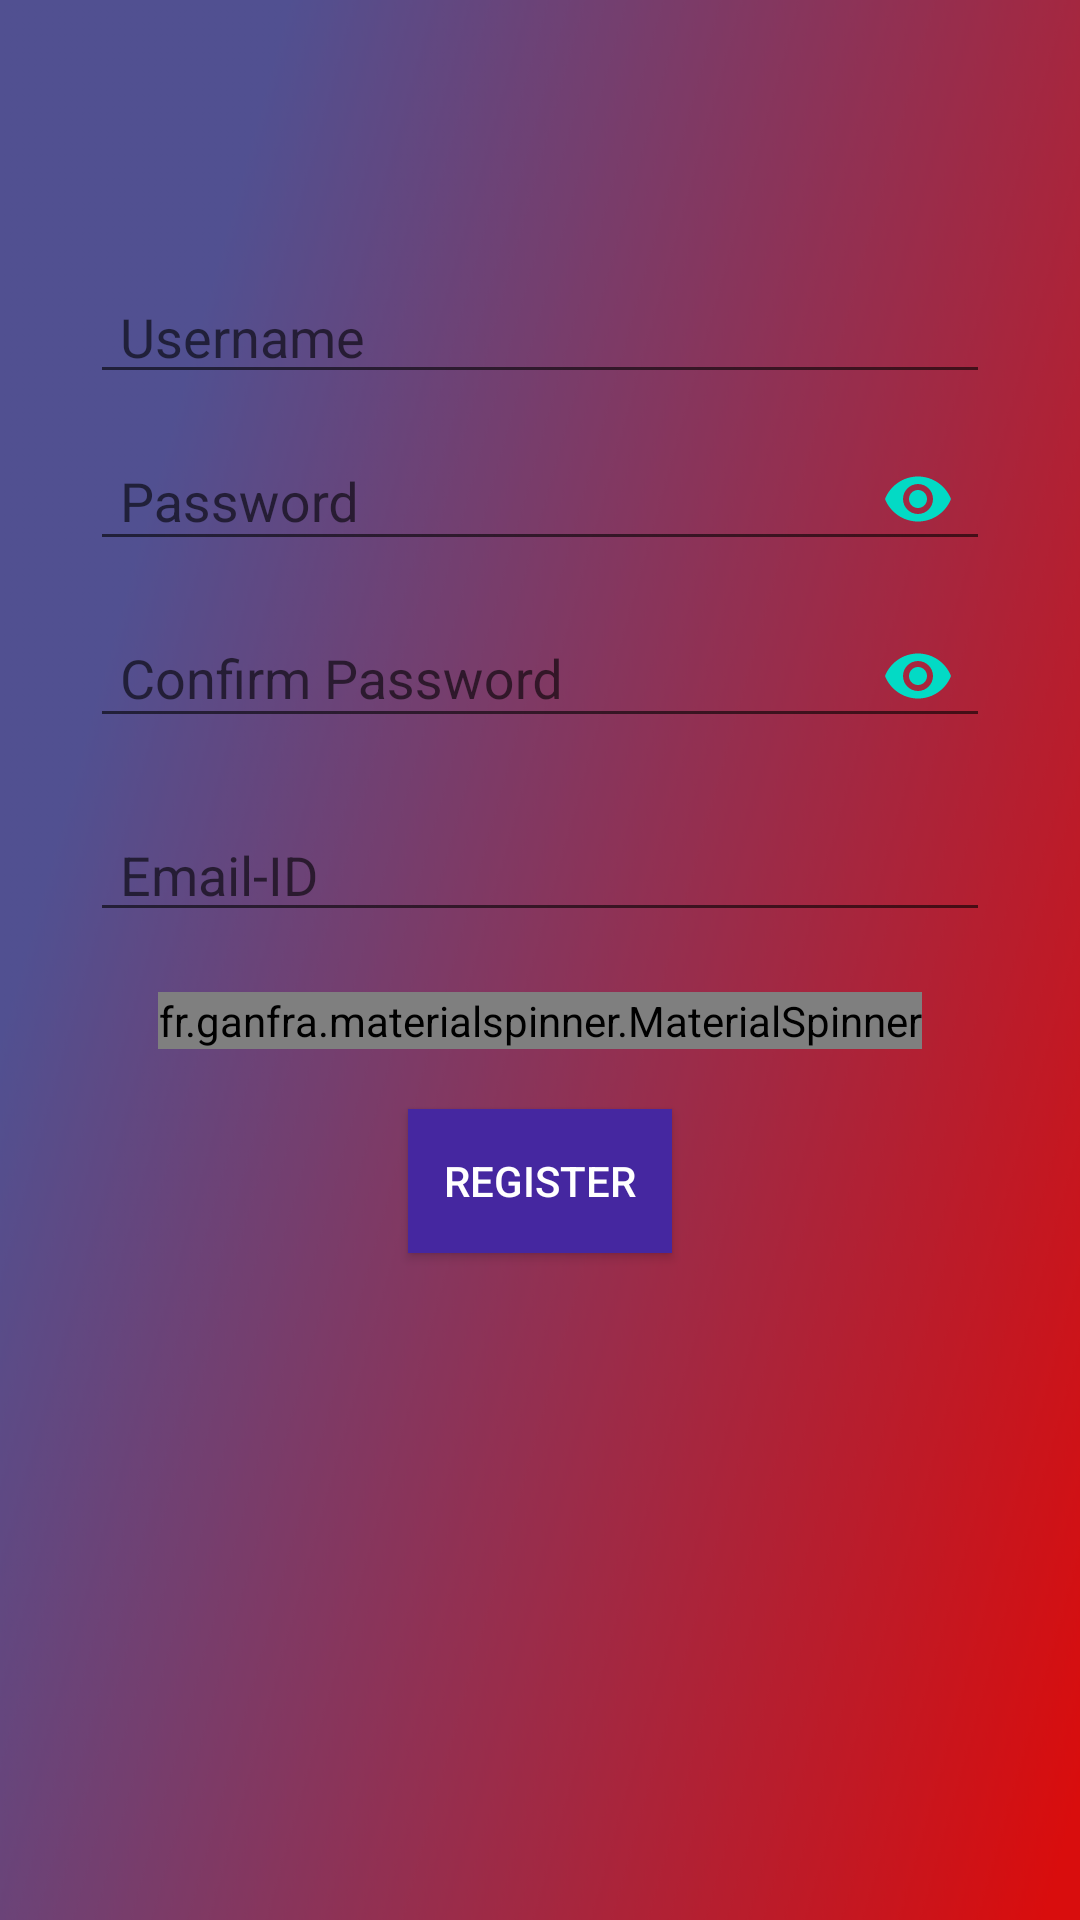

Reconstruct the res/layout file that produces this screen, plus the resources it refers to.
<!-- AndroidManifest.xml: application theme Theme.AppCompat.Light.NoActionBar -->
<!-- res/layout/activity_register.xml -->
<ScrollView

    xmlns:tools="http://schemas.android.com/tools"
    android:background="@drawable/bg_master"
    android:layout_height="match_parent"
    android:layout_width="match_parent"
    xmlns:android="http://schemas.android.com/apk/res/android"
    xmlns:app="http://schemas.android.com/apk/res-auto"
    >

    <LinearLayout
        android:layout_gravity="center_horizontal"
        android:layout_width="match_parent"
        android:layout_height="wrap_content"
        xmlns:android="http://schemas.android.com/apk/res/android"
        android:orientation="vertical">

        <EditText
            android:id="@+id/username"
            android:layout_width="300dp"
            android:hint="Username"
            android:paddingStart="10dp"
            android:paddingEnd="10dp"
            android:inputType="textPersonName"
            android:layout_marginTop="90dp"
            android:layout_height="wrap_content"
            android:layout_gravity="center_horizontal"/>


        <android.support.design.widget.TextInputLayout
            android:layout_width="match_parent"
            android:layout_height="wrap_content"
            app:passwordToggleEnabled="true"
            app:passwordToggleTint="@color/colorAccent">

            <android.support.design.widget.TextInputEditText
                android:id="@+id/password"
                android:layout_width="300dp"
                android:hint="Password"
                android:paddingStart="10dp"
                android:paddingEnd="10dp"
                android:inputType="textPassword"
                android:layout_marginTop="20dp"
                android:layout_height="wrap_content"
                android:layout_gravity="center_horizontal"/>





        </android.support.design.widget.TextInputLayout>




        <android.support.design.widget.TextInputLayout
            android:layout_width="match_parent"
            android:layout_height="wrap_content"
            app:passwordToggleEnabled="true"
            app:passwordToggleTint="@color/colorAccent">

            <android.support.design.widget.TextInputEditText
                android:id="@+id/cpassword"
                android:layout_width="300dp"
                android:hint="Confirm Password"
                android:paddingStart="10dp"
                android:paddingEnd="10dp"
                android:inputType="textPassword"
                android:layout_marginTop="20dp"
                android:layout_height="wrap_content"
                android:layout_gravity="center_horizontal"/>

        </android.support.design.widget.TextInputLayout>

        <EditText
            android:id="@+id/email_id"
            android:layout_width="300dp"
            android:hint="Email-ID"
            android:paddingStart="10dp"
            android:paddingEnd="10dp"
            android:inputType="textEmailAddress"
            android:layout_marginTop="20dp"
            android:layout_height="wrap_content"
            android:layout_gravity="center_horizontal"/>

        <fr.ganfra.materialspinner.MaterialSpinner
            android:layout_gravity="center_horizontal"
            android:layout_marginTop="20dp"
            android:id="@+id/c_spinner"
            android:layout_width="wrap_content"
            android:layout_height="wrap_content"
            app:ms_hint="Select Your Country"
            />

        <Button
            android:id="@+id/register_bt"
            android:background="#4527A0"
            android:text="Register"
            android:layout_width="wrap_content"
            android:layout_height="wrap_content"
            android:layout_marginTop="20dp"
            android:textColor="#fff"
            android:layout_marginBottom="30dp"
            android:layout_gravity="center_horizontal"/>

        <ProgressBar
            android:id="@+id/pbar"
            android:visibility="gone"
            android:layout_width="wrap_content"
            android:layout_height="wrap_content"
            android:layout_marginTop="20dp"
            android:layout_marginBottom="30dp"
            android:layout_gravity="center_horizontal" />



    </LinearLayout>


</ScrollView>
<!-- resources referenced by this layout -->
<resources>
  <!-- drawable bg_master: png bitmap (drawable, 400794 bytes) -->
  <!-- not gathered from this repository: default colours our renderer supplied (Android Studio template values) -->
  <color name="colorAccent">#FF03DAC5</color>
</resources>
